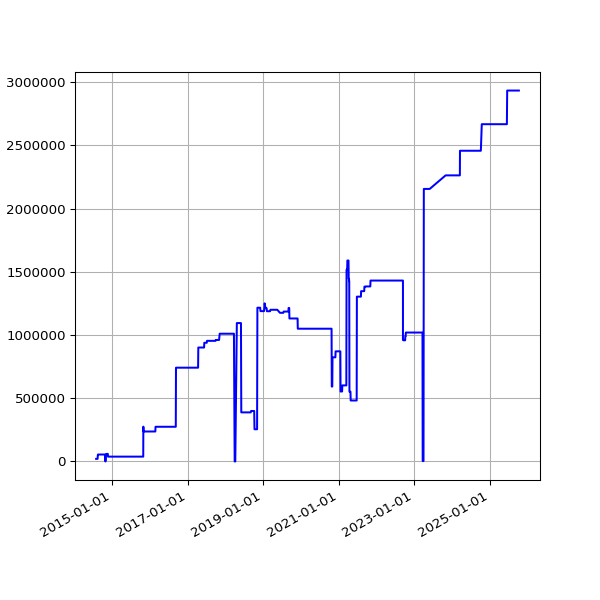

The table this chart was drawn from, first rows:
date, value
2014-07-30 02:44:11 +0100, 20432
2014-07-31 02:37:16 +0100, 20432
2014-08-01 02:45:26 +0100, 20432
2014-08-02 02:34:49 +0100, 20432
2014-08-03 03:05:19 +0100, 20432
2014-08-04 02:45:32 +0100, 20432
2014-08-05 02:45:33 +0100, 20432
2014-08-06 02:43:20 +0100, 20432
2014-08-07 02:41:52 +0100, 20432
2014-08-08 02:43:24 +0100, 20432
2014-08-09 02:35:17 +0100, 20432
2014-08-10 02:37:17 +0100, 20432
2014-08-11 02:49:09 +0100, 20432
2014-08-12 02:36:56 +0100, 20432
2014-08-13 02:41:52 +0100, 20432
2014-08-14 02:39:20 +0100, 47104
2014-08-15 02:40:32 +0100, 47104
2014-08-16 02:39:22 +0100, 54884
2014-08-17 02:37:23 +0100, 54884
2014-08-18 02:40:14 +0100, 54884
2014-08-19 02:41:31 +0100, 54884
2014-08-20 02:41:02 +0100, 54884
2014-08-21 02:46:25 +0100, 54884
2014-08-22 02:42:42 +0100, 54884
2014-08-23 02:49:08 +0100, 54884
2014-08-24 02:41:34 +0100, 54884
2014-08-25 02:44:26 +0100, 54884
2014-08-26 02:45:33 +0100, 54884
2014-08-27 02:47:23 +0100, 54884
2014-08-28 02:45:45 +0100, 54884
2014-08-29 02:52:17 +0100, 54884
2014-08-30 02:41:53 +0100, 54884
2014-08-31 02:41:54 +0100, 54884
2014-09-01 02:41:45 +0100, 54884
2014-09-02 02:56:38 +0100, 54884
2014-09-03 02:53:41 +0100, 54884
2014-09-04 03:09:09 +0100, 54884
2014-09-05 02:53:14 +0100, 54884
2014-09-06 02:45:18 +0100, 54884
2014-09-07 02:42:16 +0100, 54884
2014-09-08 03:37:13 +0100, 54884
2014-09-09 02:50:39 +0100, 54884
2014-09-10 02:53:39 +0100, 54884
2014-09-11 03:39:38 +0100, 54884
2014-09-12 02:44:06 +0100, 54884
2014-09-13 02:45:19 +0100, 54884
2014-09-14 02:46:09 +0100, 54884
2014-09-15 02:51:21 +0100, 54884
2014-09-16 02:51:21 +0100, 54884
2014-09-17 02:50:45 +0100, 54884
2014-09-18 02:52:25 +0100, 54884
2014-09-19 02:50:21 +0100, 54884
2014-09-20 02:42:56 +0100, 54884
2014-09-21 02:40:59 +0100, 54884
2014-09-22 02:50:35 +0100, 54884
2014-09-23 02:41:41 +0100, 54884
2014-09-24 02:44:22 +0100, 54884
2014-09-25 02:55:33 +0100, 54884
2014-09-26 02:52:05 +0100, 54884
2014-09-27 02:42:14 +0100, 54884
... 2,991 more rows
